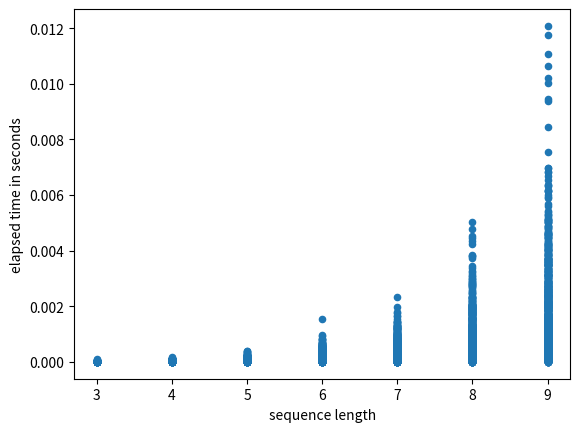
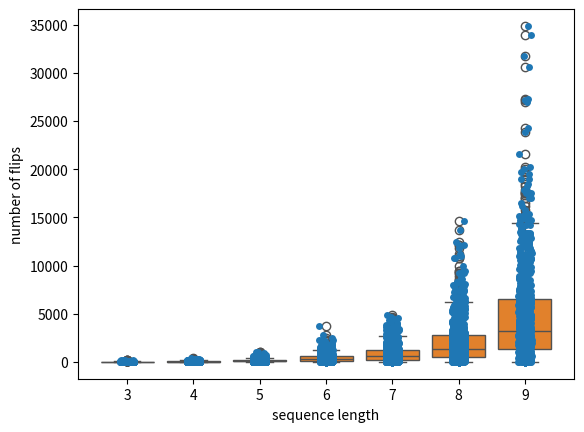

Write Python code to recreate these figures, in order. (Note: this script raises an exception after producing the figures.)
import random
import timeit
import time

def create_sequence_of_interest(length_of_seq):
    """
    create a sequence of given length containing integer values, either 1 or 2

    this is intended to represent the outcome of a sequence of coin flips
    """
    list_of_flips=[]
    for this_flip in range(length_of_seq):
        list_of_flips.append(random.randint(1, 2))
    return tuple(list_of_flips)

create_sequence_of_interest(5)

def find_match(sequence_of_interest):
    """
    given a sequence of integers (either 1 or 2), flip a coin until that sequence is found
    """
    start_time = timeit.default_timer()
    number_of_coin_flips=0
    this_run=[]  # store the results of the random coin flips in a list
    while True:
        coin = random.randint(1, 2) # random coin flip results in 1 or 2
        number_of_coin_flips+=1
        this_run.append(coin)       # add coin flip result to list
        if (len(this_run)==len(sequence_of_interest)):
            found_match=False
            for flip_indx in range(len(sequence_of_interest)):
                if (sequence_of_interest[flip_indx] == this_run[flip_indx]):
                    found_match=True
                else: # patterns don't match
                    found_match=False
                    this_run=[]
                    break
            if (found_match==True):
                #print(this_run)
                break

    #print("number of coin flips:",number_of_coin_flips)
    elapsed = timeit.default_timer() - start_time
    #print(str(elapsed) + " seconds")
    return elapsed, number_of_coin_flips

number_of_tries_per_loop=1000
start_length=3
end_length=10

list_of_result_dicts=[]
start_time=time.time()
for length_of_seq in range(3,10):
    for this_try in range(number_of_tries_per_loop):
        sequence_of_interest = create_sequence_of_interest(length_of_seq)
#        print(sequence_of_interest)

        elapsed, number_of_coin_flips = find_match(sequence_of_interest)
#        print(elapsed,"seconds")
#        print(number_of_coin_flips)
        this_result={}
        this_result['elapsed time in seconds'] = elapsed
        this_result['number of flips'] = number_of_coin_flips
        this_result['sequence length'] = length_of_seq
        list_of_result_dicts.append(this_result)
        
print('elapsed:',time.time()-start_time,'seconds')

import pandas
pandas.__version__

results_df = pandas.DataFrame(list_of_result_dicts)
results_df.head(10)

import matplotlib
import matplotlib.pyplot as plt
matplotlib.__version__

results_df.plot.scatter(x='sequence length',y='elapsed time in seconds')
plt.show()

results_df.plot.scatter(x='sequence length',y='number of flips')
plt.show()

results_df.groupby('sequence length').describe()

import seaborn
print('seaborn',seaborn.__version__)

# https://seaborn.pydata.org/generated/seaborn.stripplot.html
_=seaborn.stripplot(x="sequence length", 
                        y="number of flips", 
                        data=results_df)

# https://seaborn.pydata.org/generated/seaborn.boxplot.html
_=seaborn.boxplot(x="sequence length", 
                        y="number of flips", 
                        data=results_df)

# https://seaborn.pydata.org/generated/seaborn.violinplot.html
_ = seaborn.violinplot(x="sequence length", 
                        y="number of flips", 
                        data=results_df,
                        showmeans=True,
                        showextrema=True,
                        showmedians=True)

